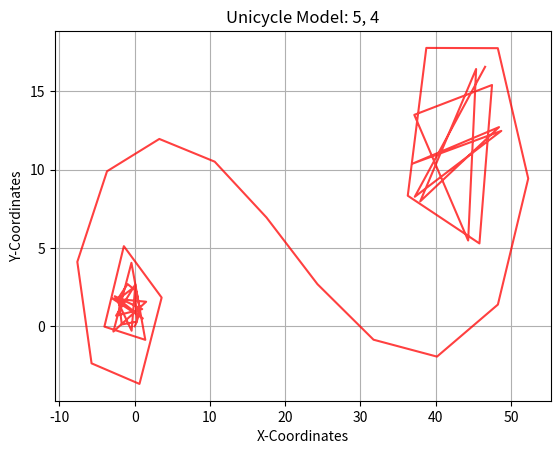

Recreate this plot in Python.
import numpy as np
import matplotlib.pyplot as plt

class Unicycle:
    def __init__(self, x: float, y: float, theta: float, dt: float):
        self.x = x
        self.y = y
        self.theta = theta
        self.dt = dt
        # Store the points of the trajectory to plot
        self.x_points = [self.x]
        self.y_points = [self.y]

    def step(self, v: float, w: float, n: int  ):
        v=5
        w=4
        n=0      
        self.x = 0
        self.y = 0
        self.theta = 0.77
        self.x_points=[0]
        self.y_points=[0]  
        while n<=50:           
            x= self.x +v *np.cos(self.theta)*self.dt*n
            y =self.y +v *np.sin(self.theta)*self.dt*n
            theta = self.theta+w*self.dt*n
            self.x_points.append(x)
            self.y_points.append(y)
            n=n+1
            self.theta = theta
            self.x = x
            self.y = y
        
        plt.title(f"Unicycle Model: {v}, {w}")
        plt.xlabel("X-Coordinates")
        plt.ylabel("Y-Coordinates")
        plt.plot(self.x_points, self.y_points, color="red", alpha=0.75)
        plt.grid()
        plt.show()
        return x ,y ,theta
final=Unicycle(0,0,0.77,0.05)
print(final.step(5,4,50))        
if __name__ == "__main__":
    print("Unicycle Model Assignment")
    
    
